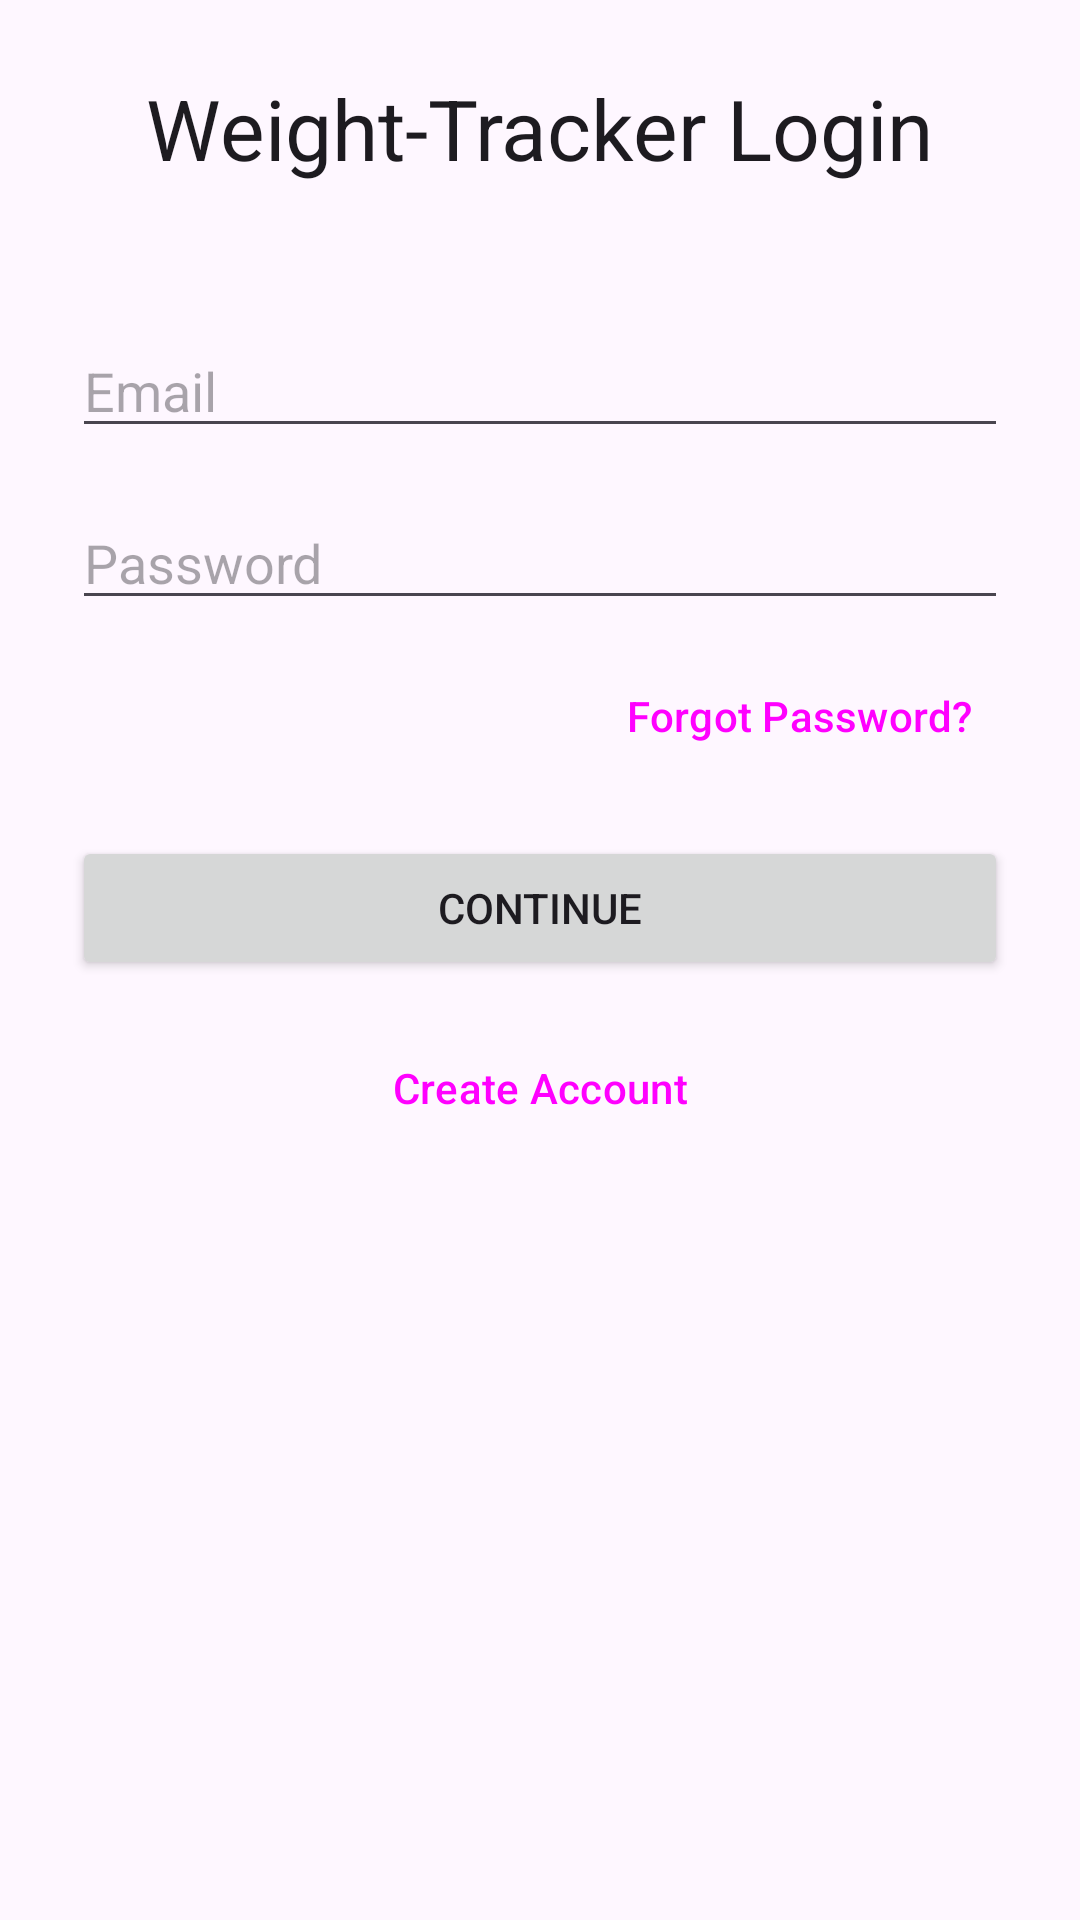

The Android layout XML behind this screen, and the referenced resources:
<!-- AndroidManifest.xml: application theme Theme.Landon_Phillips_First_App -->
<!-- res/layout/activity_main.xml -->
<?xml version="1.0" encoding="utf-8"?>
<androidx.constraintlayout.widget.ConstraintLayout xmlns:android="http://schemas.android.com/apk/res/android"
    xmlns:app="http://schemas.android.com/apk/res-auto"
    xmlns:tools="http://schemas.android.com/tools"
    android:id="@+id/main"
    android:layout_width="match_parent"
    android:layout_height="match_parent"
    tools:context=".MainActivity">

    <TextView
        android:id="@+id/tvTitle"
        android:layout_width="wrap_content"
        android:layout_height="wrap_content"
        android:text="Weight-Tracker Login"
        android:textAppearance="@style/TextAppearance.Material3.HeadlineMedium"
        app:layout_constraintTop_toTopOf="parent"
        app:layout_constraintStart_toStartOf="parent"
        app:layout_constraintEnd_toEndOf="parent"
        android:layout_marginTop="24dp" />

    <EditText
        android:id="@+id/etEmail"
        android:layout_width="0dp"
        android:layout_height="wrap_content"
        android:hint="Email"
        android:inputType="textEmailAddress"
        app:layout_constraintStart_toStartOf="parent"
        app:layout_constraintEnd_toEndOf="parent"
        app:layout_constraintTop_toTopOf="@id/tvTitle"
        android:layout_marginStart="24dp"
        android:layout_marginEnd="24dp"
        android:layout_marginTop="84dp" />

    <EditText
        android:id="@+id/etPassword"
        android:layout_width="0dp"
        android:layout_height="wrap_content"
        android:hint="Password"
        android:inputType="textPassword"
        app:layout_constraintStart_toStartOf="parent"
        app:layout_constraintEnd_toEndOf="parent"
        app:layout_constraintTop_toBottomOf="@id/etEmail"
        android:layout_marginStart="24dp"
        android:layout_marginEnd="24dp"
        android:layout_marginTop="16dp" />

    <Button
        android:id="@+id/btnForgotPassword"
        style="?attr/borderlessButtonStyle"
        android:layout_width="wrap_content"
        android:layout_height="wrap_content"
        android:text="Forgot Password?"
        app:layout_constraintTop_toBottomOf="@id/etPassword"
        app:layout_constraintEnd_toEndOf="parent"
        android:layout_marginTop="8dp"
        android:layout_marginEnd="24dp" />

    <Button
        android:id="@+id/btnLogin"
        android:layout_width="0dp"
        android:layout_height="wrap_content"
        android:text="Continue"
        app:layout_constraintStart_toStartOf="parent"
        app:layout_constraintEnd_toEndOf="parent"
        app:layout_constraintTop_toBottomOf="@id/btnForgotPassword"
        android:layout_marginStart="24dp"
        android:layout_marginEnd="24dp"
        android:layout_marginTop="16dp" />

    <Button
        android:id="@+id/btnCreateAccount"
        style="?attr/borderlessButtonStyle"
        android:layout_width="wrap_content"
        android:layout_height="wrap_content"
        android:text="Create Account"
        app:layout_constraintTop_toBottomOf="@id/btnLogin"
        app:layout_constraintStart_toStartOf="parent"
        app:layout_constraintEnd_toEndOf="parent"
        android:layout_marginTop="12dp" />

</androidx.constraintlayout.widget.ConstraintLayout>
<!-- resources referenced by this layout -->
<resources>
  <style name="Theme.Landon_Phillips_First_App" parent="Base.Theme.Landon_Phillips_First_App" />
  <style name="Base.Theme.Landon_Phillips_First_App" parent="Theme.Material3.DayNight.NoActionBar">
          
          
      </style>
</resources>
